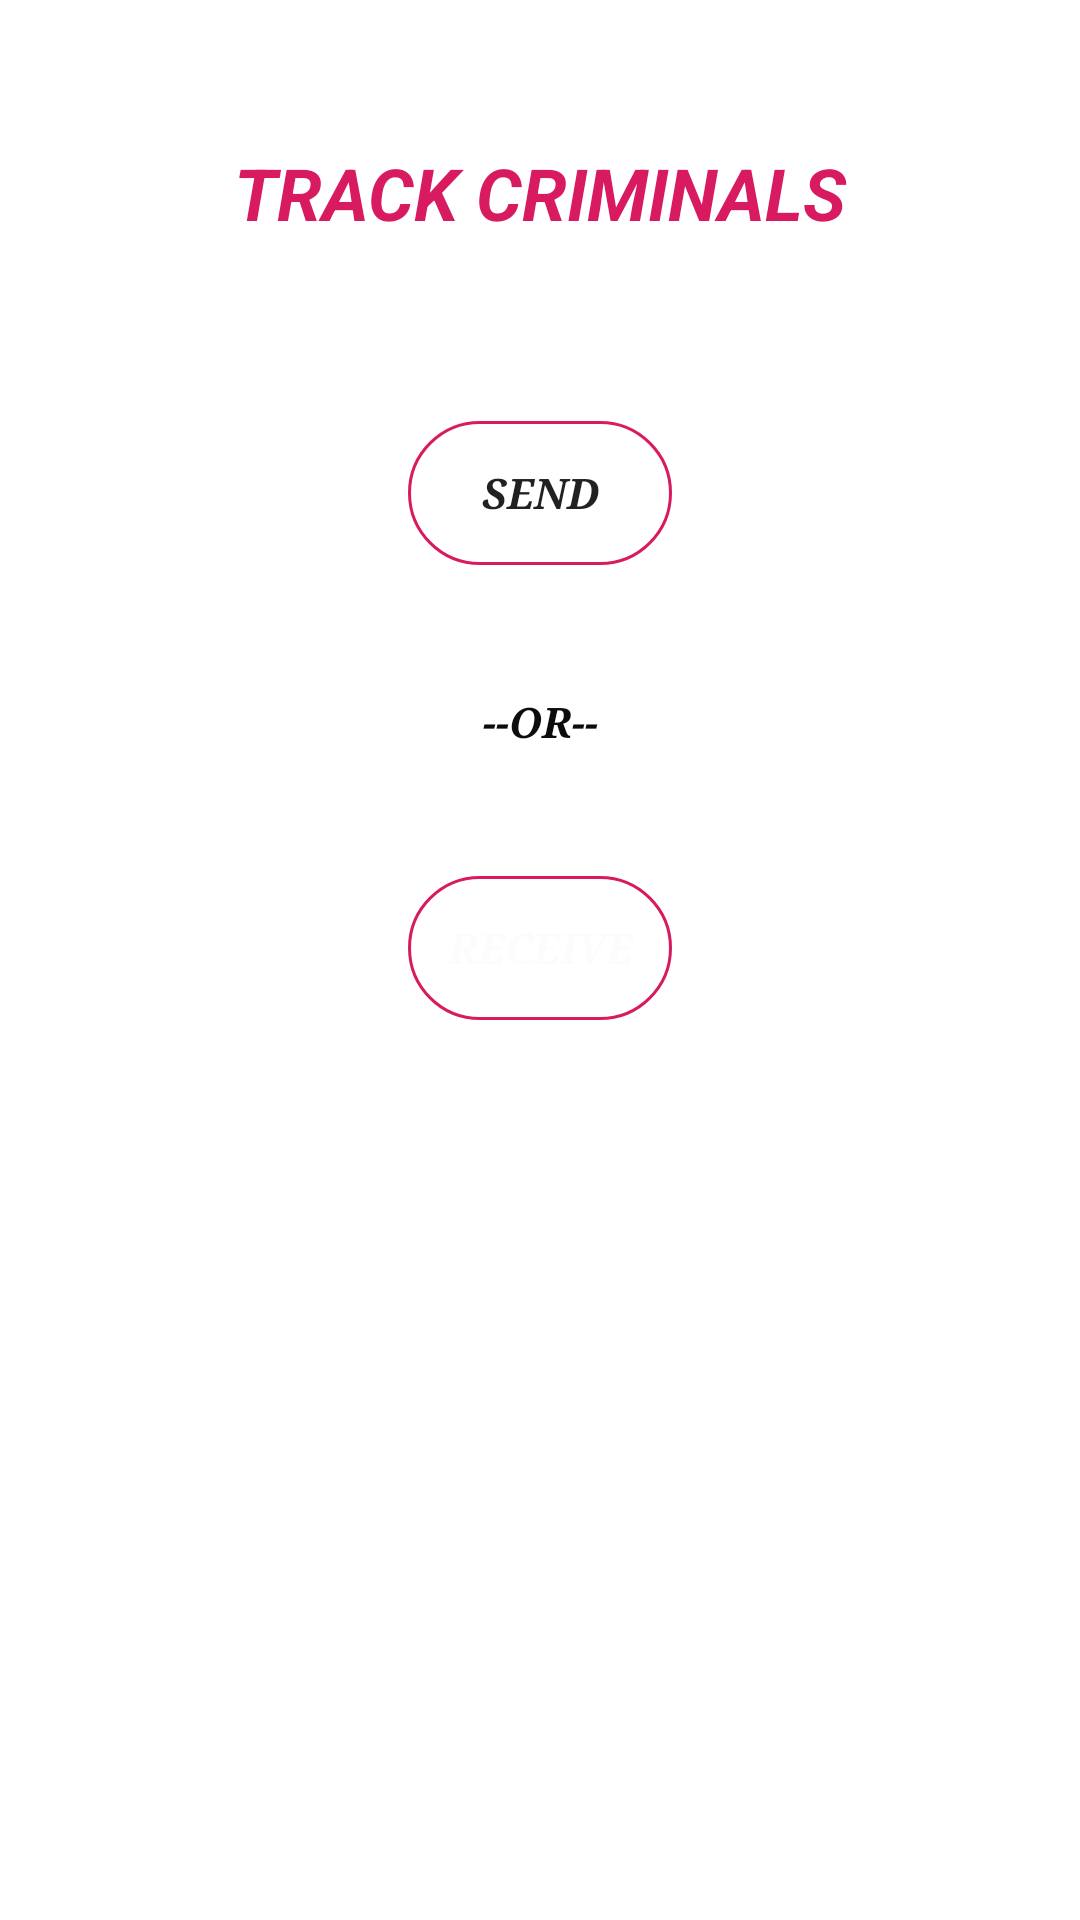

Write the Android layout XML for this screen, with the resource values it uses.
<!-- AndroidManifest.xml: application theme Theme.TrafficSquad -->
<!-- res/layout/activity_track_criminals.xml -->
<?xml version="1.0" encoding="utf-8"?>
<androidx.constraintlayout.widget.ConstraintLayout xmlns:android="http://schemas.android.com/apk/res/android"
    xmlns:app="http://schemas.android.com/apk/res-auto"
    xmlns:tools="http://schemas.android.com/tools"
    android:layout_width="match_parent"
    android:layout_height="match_parent"
    tools:context=".track_criminals">

    <Button
        android:id="@+id/send"
        android:layout_width="wrap_content"
        android:layout_height="wrap_content"
        android:layout_marginStart="8dp"
        android:layout_marginTop="20dp"
        android:layout_marginEnd="8dp"
        android:layout_marginBottom="496dp"
        android:background="@drawable/forget"
        android:text="SEND"
        android:textSize="14sp"
        android:textStyle="bold|italic"
        android:typeface="serif"
        app:layout_constraintBottom_toBottomOf="parent"
        app:layout_constraintEnd_toEndOf="parent"
        app:layout_constraintStart_toStartOf="parent"
        app:layout_constraintTop_toBottomOf="@+id/textView25" />

    <TextView
        android:id="@+id/textView25"
        android:layout_width="wrap_content"
        android:layout_height="wrap_content"
        android:layout_marginStart="8dp"
        android:layout_marginTop="92dp"
        android:layout_marginEnd="8dp"
        android:layout_marginBottom="40dp"
        android:fontFamily="sans-serif"
        android:text="TRACK CRIMINALS"
        android:textAlignment="textStart"
        android:textColor="#D81B60"
        android:textSize="24sp"
        android:textStyle="bold|italic"
        android:typeface="serif"
        app:layout_constraintBottom_toTopOf="@+id/send"
        app:layout_constraintEnd_toEndOf="parent"
        app:layout_constraintStart_toStartOf="parent"
        app:layout_constraintTop_toTopOf="parent" />

    <TextView
        android:id="@+id/textView26"
        android:layout_width="wrap_content"
        android:layout_height="wrap_content"
        android:layout_marginStart="8dp"
        android:layout_marginTop="80dp"
        android:layout_marginEnd="8dp"
        android:layout_marginBottom="427dp"
        android:text="--OR--"
        android:textColor="#0C0C0C"
        android:textStyle="bold|italic"
        android:typeface="serif"
        app:layout_constraintBottom_toBottomOf="parent"
        app:layout_constraintEnd_toEndOf="parent"
        app:layout_constraintStart_toStartOf="parent"
        app:layout_constraintTop_toBottomOf="@+id/send" />

    <Button
        android:id="@+id/recive"
        android:layout_width="wrap_content"
        android:layout_height="wrap_content"
        android:layout_marginStart="8dp"
        android:layout_marginTop="80dp"
        android:layout_marginEnd="8dp"
        android:layout_marginBottom="300dp"
        android:background="@drawable/forget"
        android:text="RECEIVE"
        android:textColor="#FDFCFD"
        android:textStyle="bold|italic"
        android:typeface="serif"
        app:layout_constraintBottom_toBottomOf="parent"
        app:layout_constraintEnd_toEndOf="parent"
        app:layout_constraintStart_toStartOf="parent"
        app:layout_constraintTop_toBottomOf="@+id/textView26"
        app:layout_constraintVertical_bias="1.0" />
</androidx.constraintlayout.widget.ConstraintLayout>
<!-- resources referenced by this layout -->
<resources>
  <!-- drawable forget (drawable) -->
  <shape xmlns:android="http://schemas.android.com/apk/res/android">
      <stroke android:width="1dp" android:color="#D81B60" />
      <padding android:left="10dp" android:top="10dp" android:right="10dp" android:bottom="10dp" />
      <corners android:radius="40dp" />
  </shape>
  <style name="Theme.TrafficSquad" parent="Theme.MaterialComponents.DayNight.DarkActionBar">
          
          <item name="colorPrimary">@color/purple_500</item>
          <item name="colorPrimaryVariant">@color/purple_700</item>
          <item name="colorOnPrimary">@color/white</item>
          
          <item name="colorSecondary">@color/teal_200</item>
          <item name="colorSecondaryVariant">@color/teal_700</item>
          <item name="colorOnSecondary">@color/black</item>
          
          <item name="android:statusBarColor" tools:targetApi="l">?attr/colorPrimaryVariant</item>
          
      </style>
  <color name="purple_500">#D81B60</color>
  <color name="purple_700">#D81B60</color>
  <color name="white">#FFFFFFFF</color>
  <color name="teal_200">#FF03DAC5</color>
  <color name="teal_700">#FF018786</color>
  <color name="black">#FF000000</color>
</resources>
